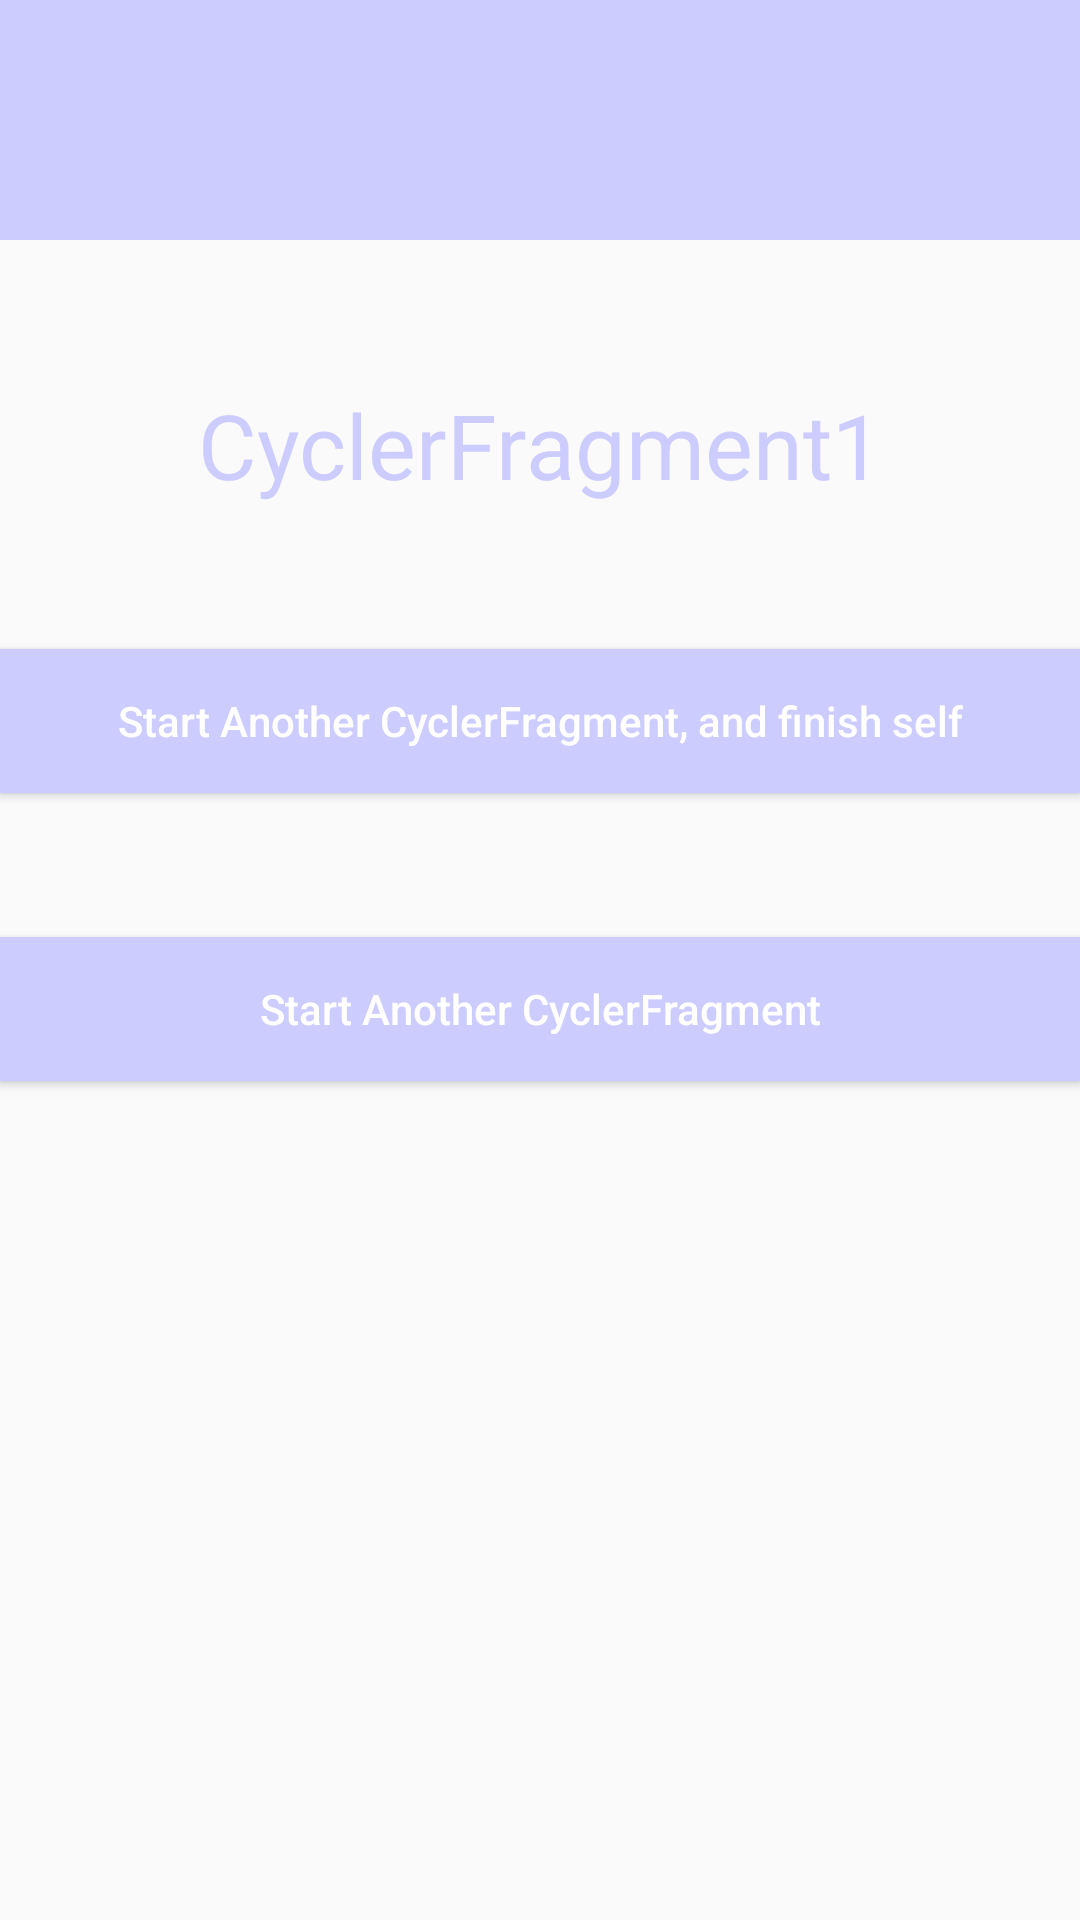

The Android layout XML behind this screen, and the referenced resources:
<!-- AndroidManifest.xml: application theme AppTheme.NoActionBar -->
<!-- res/layout/fragment_cycle.xml -->
<?xml version="1.0" encoding="utf-8"?>
<LinearLayout xmlns:android="http://schemas.android.com/apk/res/android"
              android:layout_width="match_parent"
              android:layout_height="match_parent"
              android:orientation="vertical">

    <include layout="@layout/toolbar"/>

    <TextView
        android:id="@+id/tv_name"
        android:layout_width="match_parent"
        android:layout_height="wrap_content"
        android:layout_marginTop="48dp"
        android:gravity="center_horizontal"
        android:text="CyclerFragment1"
        android:textSize="30sp"
        android:textColor="@color/purple"/>

    <Button
        android:id="@+id/btn_next_with_finish"
        android:layout_width="match_parent"
        android:layout_height="wrap_content"
        android:textAllCaps="false"
        android:layout_marginTop="48dp"
        android:text="@string/start_with_pop"
        android:textColor="@color/white"
        android:background="@color/purple"/>

    <Button
        android:id="@+id/btn_next"
        android:layout_width="match_parent"
        android:textAllCaps="false"
        android:layout_height="wrap_content"
        android:layout_marginTop="48dp"
        android:text="@string/start_cycler"
        android:textColor="@color/white"
        android:background="@color/purple"/>

</LinearLayout>
<!-- res/layout/toolbar.xml (included above) -->
<?xml version="1.0" encoding="utf-8"?>
<android.support.design.widget.AppBarLayout
    xmlns:android="http://schemas.android.com/apk/res/android"
    xmlns:app="http://schemas.android.com/apk/res-auto"
    android:layout_width="match_parent"
    android:layout_height="wrap_content"
    android:theme="@style/AppTheme.AppBarOverlay"
    android:background="@color/purple">

    <android.support.v7.widget.Toolbar
        android:layout_marginTop="24dp"
        android:id="@+id/toolbar"
        android:layout_width="match_parent"
        android:layout_height="?attr/actionBarSize"
        android:theme="@style/ThemeOverlay.AppCompat.Dark.ActionBar"
        app:popupTheme="@style/AppTheme.NoActionBar.PopupOverlay"
        app:titleTextAppearance="@style/Toolbar_TextAppearance_White"/>

    

</android.support.design.widget.AppBarLayout>
<!-- resources referenced by this layout -->
<resources>
  <color name="purple">#ccccff</color>
  <color name="white">#ffffff</color>
  <string name="start_cycler">Start Another CyclerFragment</string>
  <string name="start_with_pop">Start Another CyclerFragment, and finish self</string>
  <style name="AppTheme.AppBarOverlay" parent="ThemeOverlay.AppCompat.Dark.ActionBar" />
  <style name="AppTheme.NoActionBar.PopupOverlay" parent="ThemeOverlay.AppCompat.Light" />
  <style name="Toolbar_TextAppearance_White">
          <item name="android:textSize">18sp</item>
          <item name="android:textColor">@android:color/white</item>
      </style>
  <style name="AppTheme.NoActionBar">
          <item name="windowActionBar">false</item>
          <item name="windowNoTitle">true</item>
      </style>
</resources>
